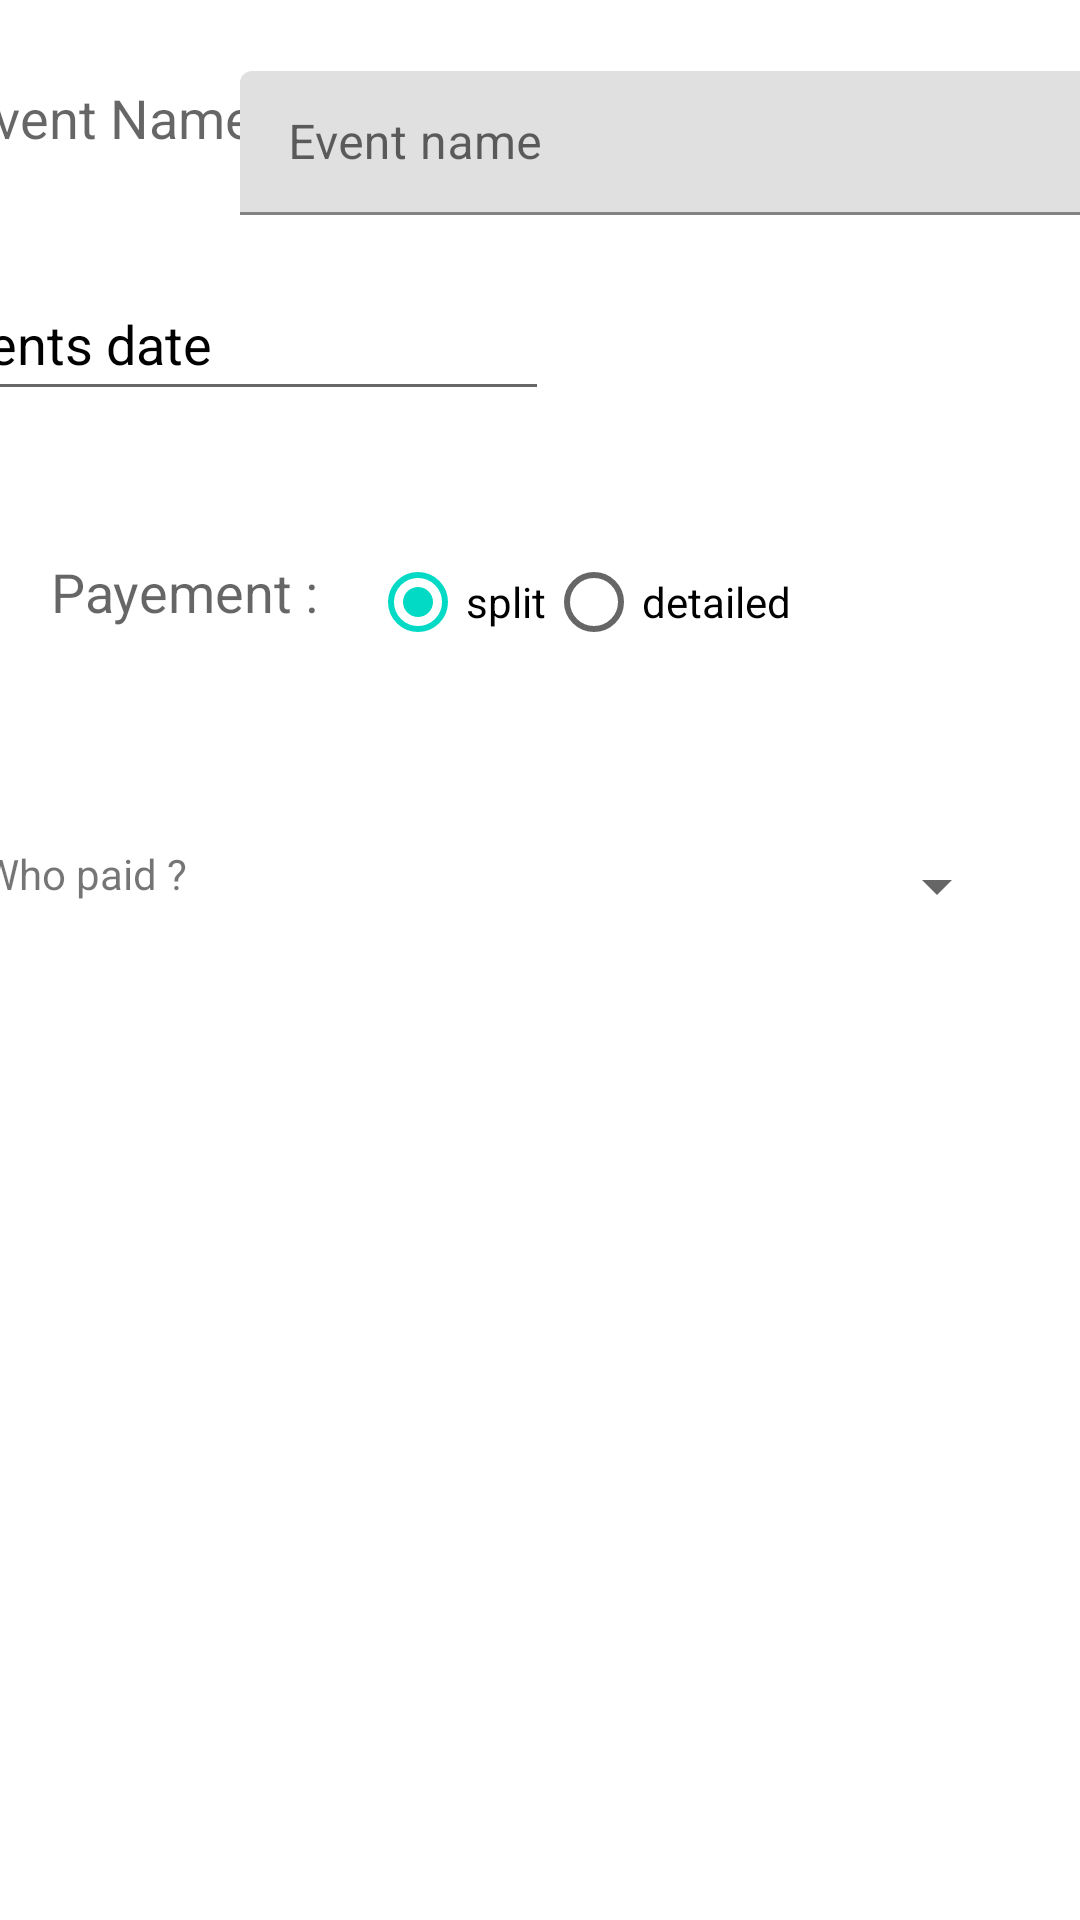

Write the Android layout XML for this screen, with the resource values it uses.
<!-- AndroidManifest.xml: application theme Theme.PayMe20 -->
<!-- res/layout/creare_event.xml -->
<?xml version="1.0" encoding="utf-8"?>
<androidx.constraintlayout.widget.ConstraintLayout xmlns:android="http://schemas.android.com/apk/res/android"
    xmlns:app="http://schemas.android.com/apk/res-auto"
    xmlns:tools="http://schemas.android.com/tools"
    android:layout_width="match_parent"
    android:layout_height="match_parent">

    <TextView
        android:id="@+id/textView3"
        android:layout_width="150dp"
        android:layout_height="50dp"
        android:layout_marginStart="30dp"
        android:layout_marginTop="35dp"
        android:layout_marginEnd="324dp"
        android:layout_marginBottom="683dp"
        android:text="Create Event"
        android:textAppearance="@style/TextAppearance.AppCompat.Large"
        app:layout_constraintBottom_toBottomOf="parent"
        app:layout_constraintEnd_toEndOf="parent"
        app:layout_constraintHorizontal_bias="0.0"
        app:layout_constraintStart_toStartOf="parent"
        app:layout_constraintTop_toTopOf="parent"
        app:layout_constraintVertical_bias="0.142" />

    <TextView
        android:id="@+id/textView4"
        android:layout_width="105dp"
        android:layout_height="43dp"
        android:layout_marginStart="37dp"
        android:layout_marginTop="50dp"
        android:layout_marginEnd="317dp"
        android:layout_marginBottom="574dp"
        android:background="@color/white"
        android:text="Event Name:"
        android:textAppearance="@style/TextAppearance.AppCompat.Medium"
        app:layout_constraintBottom_toBottomOf="parent"
        app:layout_constraintEnd_toEndOf="parent"
        app:layout_constraintStart_toStartOf="parent"
        app:layout_constraintTop_toBottomOf="@+id/textView3" />

    <com.google.android.material.textfield.TextInputLayout
        android:id="@+id/eventNameInput"
        android:layout_width="288dp"
        android:layout_height="48dp"
        android:layout_marginTop="42dp"
        android:layout_marginEnd="5dp"
        android:layout_marginBottom="568dp"
        app:layout_constraintBottom_toBottomOf="parent"
        app:layout_constraintEnd_toEndOf="parent"
        app:layout_constraintStart_toEndOf="@+id/textView4"
        app:layout_constraintTop_toBottomOf="@+id/textView3">

        <com.google.android.material.textfield.TextInputEditText
            android:layout_width="match_parent"
            android:layout_height="match_parent"
            android:hint="Event name"
            android:inputType="text" />
    </com.google.android.material.textfield.TextInputLayout>

    <TextView
        android:id="@+id/textView5"
        android:layout_width="58dp"
        android:layout_height="28dp"
        android:layout_marginStart="16dp"
        android:layout_marginTop="24dp"
        android:layout_marginEnd="347dp"
        android:layout_marginBottom="505dp"
        android:text="Date :"
        android:textAppearance="@style/TextAppearance.AppCompat.Medium"
        app:layout_constraintBottom_toBottomOf="parent"
        app:layout_constraintEnd_toEndOf="parent"
        app:layout_constraintStart_toStartOf="parent"
        app:layout_constraintTop_toBottomOf="@+id/textView4" />

    <EditText
        android:id="@+id/editEventDate"
        android:layout_width="wrap_content"
        android:layout_height="wrap_content"
        android:layout_marginStart="1dp"
        android:layout_marginTop="22dp"
        android:layout_marginEnd="136dp"
        android:layout_marginBottom="506dp"
        android:ems="10"
        android:inputType="date"
        android:minHeight="48dp"
        android:text="Events date"
        app:layout_constraintBottom_toBottomOf="parent"
        app:layout_constraintEnd_toEndOf="parent"
        app:layout_constraintStart_toEndOf="@+id/textView5"
        app:layout_constraintTop_toBottomOf="@+id/textView4" />

    <TextView
        android:id="@+id/textView6"
        android:layout_width="wrap_content"
        android:layout_height="wrap_content"
        android:layout_marginStart="17dp"
        android:layout_marginTop="48dp"
        android:layout_marginEnd="315dp"
        android:layout_marginBottom="434dp"
        android:text="Payement :"
        android:textAppearance="@style/TextAppearance.AppCompat.Medium"
        app:layout_constraintBottom_toBottomOf="parent"
        app:layout_constraintEnd_toEndOf="parent"
        app:layout_constraintHorizontal_bias="0.0"
        app:layout_constraintStart_toStartOf="parent"
        app:layout_constraintTop_toBottomOf="@+id/editEventDate"
        app:layout_constraintVertical_bias="0.0" />

    <RadioGroup
        android:id="@+id/paymentType"
        android:layout_width="wrap_content"
        android:layout_height="wrap_content"
        android:layout_marginStart="9dp"
        android:layout_marginTop="40dp"
        android:layout_marginEnd="88dp"
        android:layout_marginBottom="416dp"
        android:orientation="horizontal"
        app:layout_constraintBottom_toBottomOf="parent"
        app:layout_constraintEnd_toEndOf="parent"
        app:layout_constraintStart_toEndOf="@+id/textView6"
        app:layout_constraintTop_toBottomOf="@+id/editEventDate">

        <RadioButton
            android:id="@+id/radioButton1"
            android:layout_width="wrap_content"
            android:layout_height="wrap_content"
            android:layout_weight="1"
            android:checked="true"
            android:text="split" />

        <RadioButton
            android:id="@+id/radioButton2"
            android:layout_width="match_parent"
            android:layout_height="wrap_content"
            android:checked="false"
            android:text="detailed" />
    </RadioGroup>

    <TextView
        android:id="@+id/textView7"
        android:layout_width="wrap_content"
        android:layout_height="wrap_content"
        android:layout_marginStart="24dp"
        android:layout_marginTop="73dp"
        android:layout_marginBottom="340dp"
        android:text="Who paid ?"
        app:layout_constraintBottom_toBottomOf="parent"
        app:layout_constraintEnd_toStartOf="@+id/Payer"
        app:layout_constraintStart_toStartOf="parent"
        app:layout_constraintTop_toBottomOf="@+id/textView6" />

    <com.google.android.material.textfield.TextInputLayout
        android:id="@+id/Payer"
        android:layout_width="327dp"
        android:layout_height="wrap_content"
        android:layout_marginTop="43dp"
        android:layout_marginEnd="1dp"
        android:layout_marginBottom="317dp"
        app:layout_constraintBottom_toBottomOf="parent"
        app:layout_constraintEnd_toEndOf="parent"
        app:layout_constraintStart_toEndOf="@+id/textView7"
        app:layout_constraintTop_toBottomOf="@+id/paymentType">

        <Spinner
            android:id="@+id/chooseMemberSpinner"
            android:layout_width="274dp"
            android:layout_height="48dp"
            android:contentDescription="User" />
    </com.google.android.material.textfield.TextInputLayout>

</androidx.constraintlayout.widget.ConstraintLayout>
<!-- resources referenced by this layout -->
<resources>
  <style name="Theme.PayMe20" parent="Theme.MaterialComponents.DayNight.NoActionBar">
          
          <item name="colorPrimary">#4CAF50</item>
          <item name="colorPrimaryVariant">#CDDC39</item>
          <item name="colorOnPrimary">@color/white</item>
          
          <item name="colorSecondary">@color/teal_200</item>
          <item name="colorSecondaryVariant">@color/teal_700</item>
          <item name="colorOnSecondary">@color/black</item>
          
          <item name="android:statusBarColor" tools:targetApi="l">#4CAF50</item>
          
          <item name="android:textColorPrimary">@color/black</item>
      </style>
  <!-- not gathered from this repository: default colours our renderer supplied (Android Studio template values) -->
  <color name="teal_200">#FF03DAC5</color>
  <color name="teal_700">#FF018786</color>
  <color name="black">#FF000000</color>
  <color name="white">#FFFFFFFF</color>
</resources>
